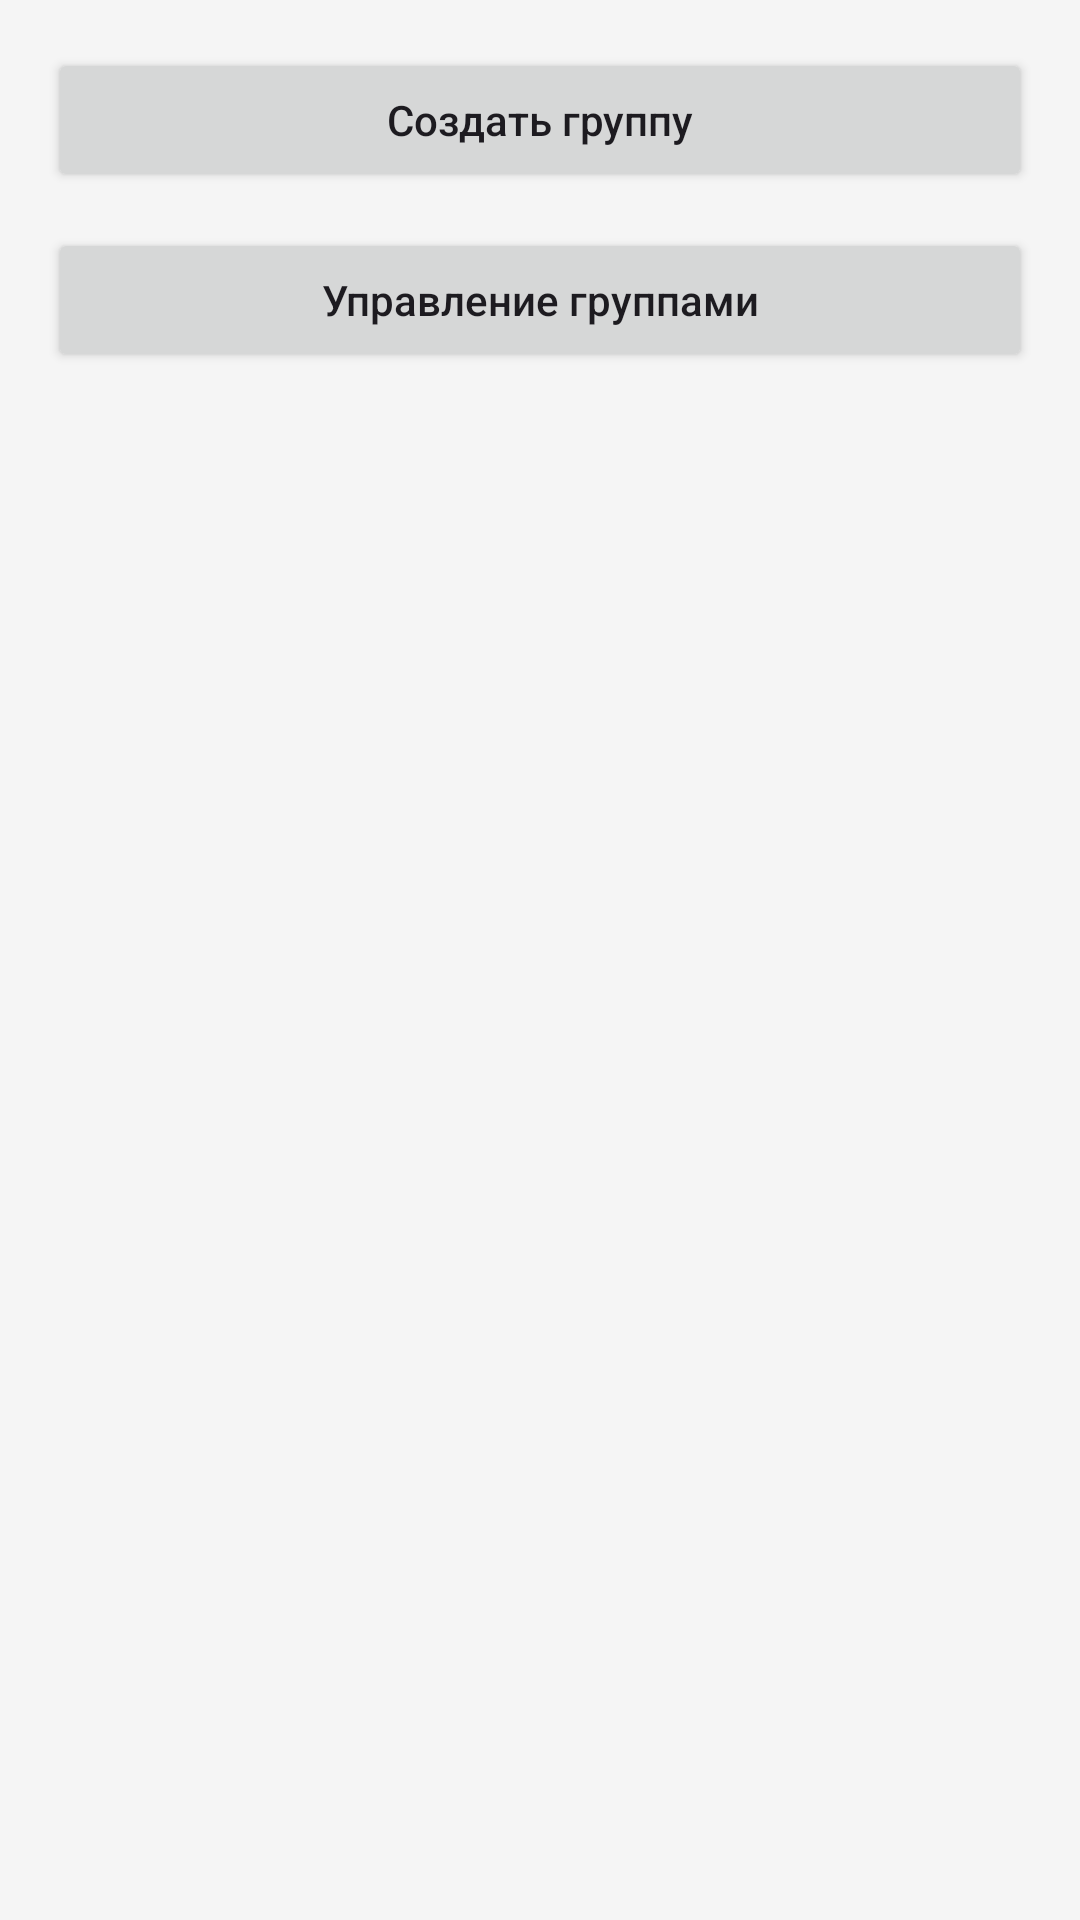

The Android layout XML behind this screen, and the referenced resources:
<!-- AndroidManifest.xml: application theme Theme.DomTantsaBosikom -->
<!-- res/layout/activity_groups.xml -->
<?xml version="1.0" encoding="utf-8"?>
<LinearLayout xmlns:android="http://schemas.android.com/apk/res/android"
    android:layout_width="match_parent"
    android:layout_height="match_parent"
    android:orientation="vertical"
    android:background="#F5F5F5"
    android:padding="16dp">

    <Button
        android:id="@+id/buttonCreateGroup"
        android:layout_width="match_parent"
        android:layout_height="wrap_content"
        android:text="Создать группу"
        android:textAllCaps="false" />

    <Button
        android:id="@+id/buttonManageGroup"
        android:layout_width="match_parent"
        android:layout_height="wrap_content"
        android:layout_marginTop="12dp"
        android:text="Управление группами"
        android:textAllCaps="false" />

    <ListView
        android:id="@+id/listViewGroups"
        android:layout_width="match_parent"
        android:layout_height="match_parent"
        android:layout_marginTop="16dp"
        android:dividerHeight="8dp" />

</LinearLayout>
<!-- resources referenced by this layout -->
<resources>
  <style name="Theme.DomTantsaBosikom" parent="Theme.Material3.DayNight.NoActionBar">
  		<item name="android:statusBarColor" tools:targetApi="l">#1976D2</item>
  	</style>
</resources>
